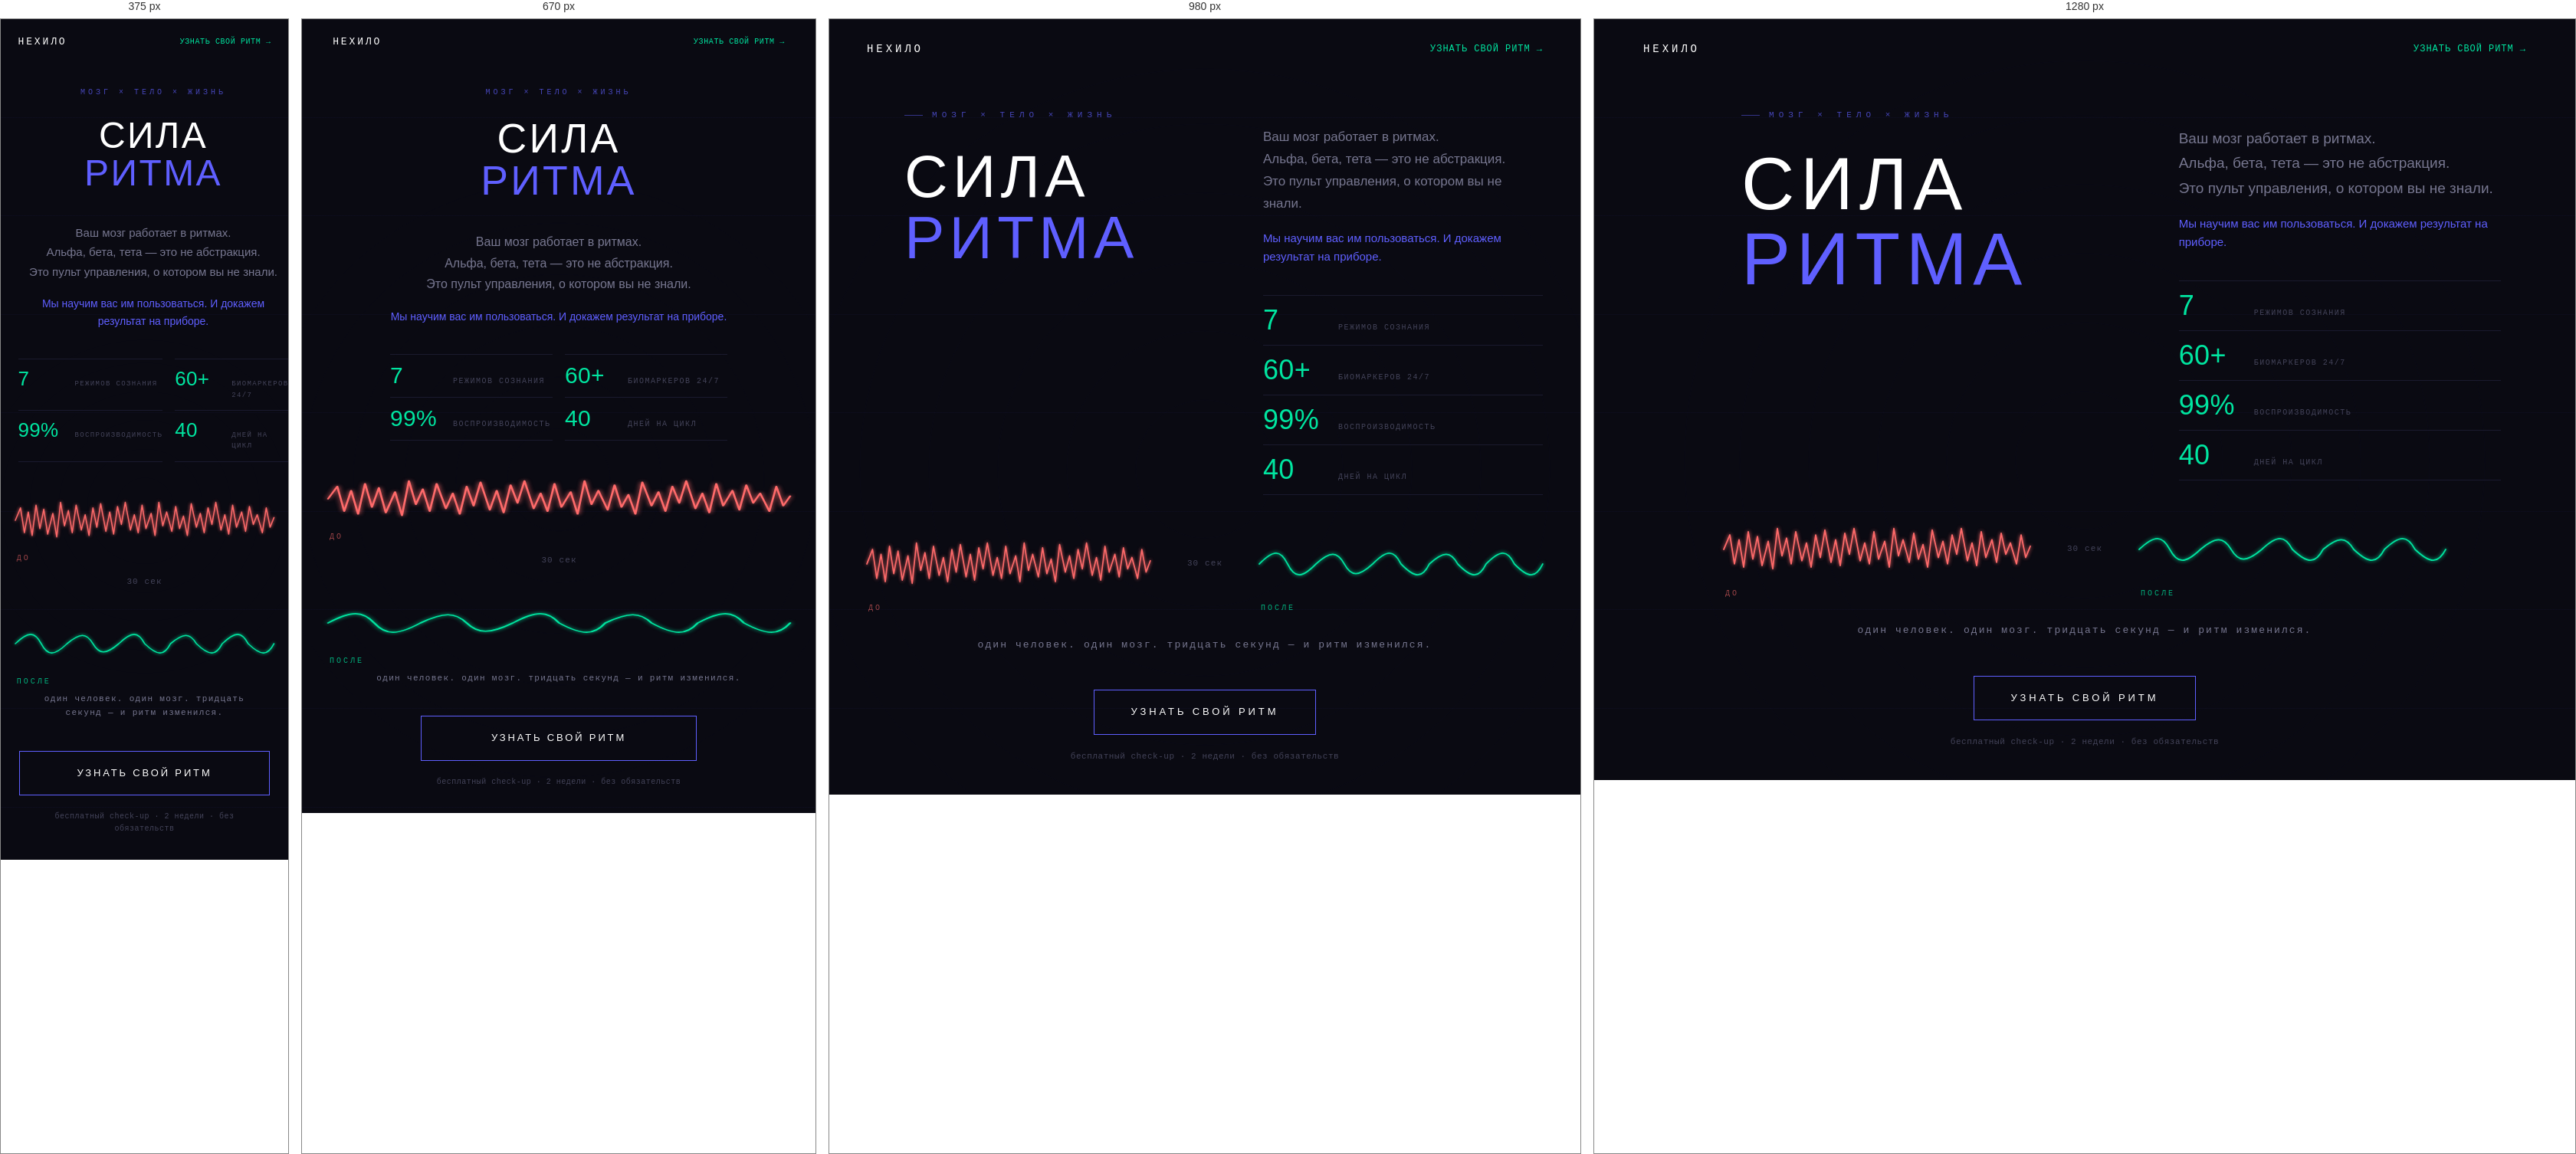
Rendered at 375 px, 670 px, 980 px and 1280 px, left to right.

<!-- file: index.html -->
<!DOCTYPE html>
<html lang="ru">
<head>
  <meta charset="UTF-8">
  <meta name="viewport" content="width=device-width, initial-scale=1.0">
  <title>Сила Ритма — НЕХИЛО</title>
  <meta name="description" content="Сила Ритма — ваш мозг работает в ритмах. Альфа, бета, тета — это пульт управления, о котором вы не знали.">
  <meta property="og:title" content="Сила Ритма">
  <meta property="og:description" content="Ваш мозг работает в ритмах. Мы научим вас ими пользоваться. И докажем результат на приборе.">
  <meta property="og:type" content="website">

  <link rel="preconnect" href="https://fonts.googleapis.com">
  <link rel="preconnect" href="https://fonts.gstatic.com" crossorigin>
  <link href="https://fonts.googleapis.com/css2?family=IBM+Plex+Mono:wght@300;400;500&family=Jost:wght@300;400;500&family=Oswald:wght@200;300;400;500;600&display=swap" rel="stylesheet">

  <style>
    /* ═══════════════════════════════════════════════════
       RESET & DESIGN TOKENS
    ═══════════════════════════════════════════════════ */
    *, *::before, *::after {
      margin: 0;
      padding: 0;
      box-sizing: border-box;
    }

    :root {
      --bg:           #0A0A12;
      --text:         #E0E0EC;
      --muted:        #777790;
      --dim:          #44445A;
      --line:         #1A1A2E;
      --accent:       #5F5FFF;
      --green:        #00E5A0;
      --red:          #FF6B6B;

      --fh: "Oswald", sans-serif;
      --fb: "Jost", sans-serif;
      --fm: "IBM Plex Mono", "Courier Prime", ui-monospace, monospace;
    }

    html {
      scroll-behavior: smooth;
      -webkit-font-smoothing: antialiased;
      -moz-osx-font-smoothing: grayscale;
    }

    body {
      background: var(--bg);
      color: var(--text);
      font-family: var(--fb);
      font-weight: 300;
      line-height: 1.6;
      min-height: 100vh;
      overflow-x: hidden;
    }

    ::selection {
      background: rgba(95, 95, 255, 0.3);
      color: #FFFFFF;
    }

    /* ═══════════════════════════════════════════════════
       FIXED NAVIGATION
    ═══════════════════════════════════════════════════ */
    .nav {
      position: fixed;
      top: 0;
      left: 0;
      right: 0;
      z-index: 100;
      display: flex;
      justify-content: space-between;
      align-items: center;
      padding: 28px 5%;
      opacity: 0;
      animation: fadeIn 1s ease 1s forwards;
    }

    .nav-logo {
      font-family: var(--fm);
      font-size: 14px;
      font-weight: 500;
      letter-spacing: 0.28em;
      color: #FFFFFF;
      text-decoration: none;
      text-transform: uppercase;
    }

    .nav-cta {
      font-family: var(--fm);
      font-size: 12px;
      font-weight: 400;
      letter-spacing: 0.08em;
      color: var(--green);
      text-decoration: none;
      text-transform: uppercase;
      transition: opacity 0.3s ease, letter-spacing 0.3s ease;
    }
    .nav-cta:hover {
      opacity: 0.75;
      letter-spacing: 0.12em;
    }

    /* ═══════════════════════════════════════════════════
       HERO — 100VH
    ═══════════════════════════════════════════════════ */
    .hero {
      position: relative;
      min-height: 100vh;
      padding: 100px 0 40px;
      overflow: hidden;
      display: flex;
      flex-direction: column;
    }

    /* ─── Background decor ──────────────────────────── */
    .hero-bg {
      position: absolute;
      inset: 0;
      pointer-events: none;
      z-index: 0;
      will-change: transform;
    }

    /* Horizontal ЭЭГ-ленты lines — 7 evenly spaced */
    .bg-lines {
      position: absolute;
      inset: 0;
      background-image: repeating-linear-gradient(
        to bottom,
        transparent,
        transparent calc(100vh / 7 - 1px),
        rgba(95, 95, 255, 0.04) calc(100vh / 7 - 1px),
        rgba(95, 95, 255, 0.04) calc(100vh / 7)
      );
    }

    /* Concentric circles — behind EEG block */
    .bg-circles {
      position: absolute;
      top: 58%;
      left: 50%;
      transform: translate(-50%, -50%);
      width: min(1100px, 120vmin);
      height: min(1100px, 120vmin);
      pointer-events: none;
    }

    /* ─── Hero content wrapper ──────────────────────── */
    .hero-content {
      position: relative;
      z-index: 2;
      flex: 1;
      display: flex;
      flex-direction: column;
      justify-content: space-between;
      gap: 48px;
      will-change: transform;
    }

    /* ═══════════════════════════════════════════════════
       TOP ROW — heading left + side right (asymmetric)
    ═══════════════════════════════════════════════════ */
    .hero-top {
      display: grid;
      grid-template-columns: minmax(0, 1.15fr) minmax(0, 1fr);
      gap: 64px;
      padding: 0 6% 0 15%;
      align-items: start;
    }

    /* ─── Heading column ────────────────────────────── */
    .hero-heading {
      padding-top: 8px;
    }

    .hero-tag {
      display: inline-flex;
      align-items: center;
      gap: 12px;
      font-family: var(--fm);
      font-size: 11px;
      font-weight: 400;
      letter-spacing: 0.55em;
      text-transform: uppercase;
      color: rgba(95, 95, 255, 0.7);
      margin-bottom: 32px;
      opacity: 0;
      animation: rise 0.9s cubic-bezier(.2,.7,.2,1) 0.1s forwards;
    }
    .hero-tag::before {
      content: "";
      display: inline-block;
      width: 24px;
      height: 1px;
      background: rgba(95, 95, 255, 0.5);
    }

    .hero-title {
      font-family: var(--fh);
      line-height: 1.02;
      text-transform: uppercase;
    }
    .hero-title span {
      display: block;
      font-size: clamp(48px, 8vw, 96px);
      letter-spacing: 0.08em;
      opacity: 0;
      transform: translateY(-20px);
    }
    .hero-title .line-1 {
      font-weight: 200;
      color: #FFFFFF;
      animation: slideDown 1.1s cubic-bezier(.2,.7,.2,1) 0.35s forwards;
    }
    .hero-title .line-2 {
      font-weight: 500;
      color: var(--accent);
      animation: slideDown 1.1s cubic-bezier(.2,.7,.2,1) 0.65s forwards;
    }

    /* ─── Side column ───────────────────────────────── */
    .hero-side {
      padding-top: 40px;
      max-width: 420px;
    }

    .hero-subtitle {
      font-family: var(--fb);
      font-weight: 300;
      font-size: 19px;
      line-height: 1.7;
      color: var(--muted);
      margin-bottom: 18px;
      opacity: 0;
      animation: fadeIn 1s ease 0.9s forwards;
    }

    .hero-note {
      font-family: var(--fb);
      font-weight: 400;
      font-size: 15px;
      line-height: 1.6;
      color: var(--accent);
      margin-bottom: 38px;
      opacity: 0;
      animation: fadeIn 1s ease 1.2s forwards;
    }

    /* ─── Stats ─────────────────────────────────────── */
    .hero-stats {
      display: flex;
      flex-direction: column;
    }

    .stat {
      display: flex;
      align-items: baseline;
      gap: 20px;
      padding: 14px 0;
      border-top: 1px solid var(--line);
      opacity: 0;
      animation: rise 0.8s cubic-bezier(.2,.7,.2,1) forwards;
    }
    .stat:last-child {
      border-bottom: 1px solid var(--line);
    }
    .stat-1 { animation-delay: 2.0s; }
    .stat-2 { animation-delay: 2.2s; }
    .stat-3 { animation-delay: 2.4s; }
    .stat-4 { animation-delay: 2.6s; }

    .stat-num {
      font-family: var(--fh);
      font-weight: 400;
      font-size: 36px;
      line-height: 1;
      color: var(--green);
      min-width: 78px;
      letter-spacing: 0.01em;
    }

    .stat-lbl {
      font-family: var(--fm);
      font-size: 10px;
      font-weight: 400;
      letter-spacing: 0.15em;
      text-transform: uppercase;
      color: var(--dim);
    }

    /* ═══════════════════════════════════════════════════
       EEG COMPARE — chaos vs rhythm
    ═══════════════════════════════════════════════════ */
    .hero-eeg {
      padding: 0 5%;
      text-align: center;
    }

    .eeg-row {
      display: flex;
      align-items: center;
      justify-content: center;
      gap: 48px;
      max-width: 960px;
      margin: 0 auto 36px;
    }

    .eeg-graph {
      position: relative;
      flex: 1;
      max-width: 400px;
    }

    .eeg-graph svg {
      width: 100%;
      height: 84px;
      display: block;
      overflow: visible;
    }

    .eeg-graph path {
      fill: none;
      stroke-width: 1.8;
      stroke-linecap: round;
      stroke-linejoin: round;
      stroke-dasharray: 3000;
      stroke-dashoffset: 3000;
    }

    .eeg-before path {
      stroke: var(--red);
      filter: url(#glowRed);
      animation:
        draw 3s ease-out 0s forwards,
        pulseOpacity 4s ease-in-out 3.2s infinite;
    }
    .eeg-after path {
      stroke: var(--green);
      filter: url(#glowGreen);
      animation:
        draw 3s ease-out 1.5s forwards,
        pulseOpacity 4s ease-in-out 4.7s infinite;
    }

    .eeg-label {
      position: absolute;
      bottom: -24px;
      left: 2px;
      font-family: var(--fm);
      font-size: 10px;
      font-weight: 500;
      letter-spacing: 0.3em;
      text-transform: uppercase;
      opacity: 0;
      animation: fadeIn 0.7s ease forwards;
    }
    .eeg-before .eeg-label {
      color: rgba(255, 107, 107, 0.6);
      animation-delay: 3.2s;
    }
    .eeg-after .eeg-label {
      color: rgba(0, 229, 160, 0.75);
      animation-delay: 4.7s;
    }

    .eeg-sep {
      flex-shrink: 0;
      font-family: var(--fm);
      font-size: 11px;
      letter-spacing: 0.1em;
      color: var(--dim);
      text-transform: lowercase;
      white-space: nowrap;
      opacity: 0;
      animation: fadeIn 0.9s ease 4.7s forwards;
    }

    .eeg-caption {
      font-family: var(--fm);
      font-size: 13px;
      font-weight: 400;
      letter-spacing: 0.16em;
      color: var(--muted);
      text-transform: lowercase;
      padding-top: 18px;
      opacity: 0;
      animation: fadeIn 1.1s ease 4s forwards;
    }

    /* ═══════════════════════════════════════════════════
       BOTTOM — CTA
    ═══════════════════════════════════════════════════ */
    .hero-bottom {
      text-align: center;
      padding: 0 24px;
    }

    .btn-primary {
      display: inline-block;
      padding: 18px 48px;
      background: transparent;
      border: 1px solid var(--accent);
      color: #FFFFFF;
      font-family: var(--fh);
      font-size: 13px;
      font-weight: 500;
      letter-spacing: 0.3em;
      text-transform: uppercase;
      text-decoration: none;
      transition:
        background 0.4s ease,
        color 0.4s ease,
        box-shadow 0.4s ease,
        letter-spacing 0.4s ease;
      opacity: 0;
      animation: fadeIn 1s ease 5s forwards;
    }
    .btn-primary:hover {
      background: var(--accent);
      color: #FFFFFF;
      box-shadow: 0 0 48px rgba(95, 95, 255, 0.35);
      letter-spacing: 0.34em;
    }

    .btn-note {
      margin-top: 20px;
      font-family: var(--fm);
      font-size: 11px;
      font-weight: 400;
      letter-spacing: 0.05em;
      color: var(--dim);
      opacity: 0;
      animation: fadeIn 1s ease 5.3s forwards;
    }

    /* ═══════════════════════════════════════════════════
       ANIMATIONS
    ═══════════════════════════════════════════════════ */
    @keyframes fadeIn {
      to { opacity: 1; }
    }

    @keyframes rise {
      from { opacity: 0; transform: translateY(14px); }
      to   { opacity: 1; transform: translateY(0); }
    }

    @keyframes slideDown {
      to { opacity: 1; transform: translateY(0); }
    }

    @keyframes draw {
      to { stroke-dashoffset: 0; }
    }

    @keyframes pulseOpacity {
      0%, 100% { opacity: 1; }
      50%      { opacity: 0.65; }
    }

    /* ═══════════════════════════════════════════════════
       RESPONSIVE — Tablet
    ═══════════════════════════════════════════════════ */
    @media (max-width: 1100px) {
      .hero-top {
        padding: 0 5% 0 10%;
        gap: 48px;
      }
      .hero-side { max-width: 380px; }
      .hero-subtitle { font-size: 17px; }
    }

    /* ═══════════════════════════════════════════════════
       RESPONSIVE — Mobile
    ═══════════════════════════════════════════════════ */
    @media (max-width: 860px) {
      .nav {
        padding: 20px 6%;
      }
      .nav-logo { font-size: 13px; letter-spacing: 0.22em; }
      .nav-cta {
        font-size: 10px;
        letter-spacing: 0.06em;
      }

      .hero {
        padding: 80px 0 32px;
      }

      .hero-content {
        gap: 40px;
      }

      /* Heading centered at the top */
      .hero-top {
        grid-template-columns: 1fr;
        padding: 0 6%;
        gap: 40px;
        text-align: center;
      }

      .hero-heading { padding-top: 0; }

      .hero-tag {
        justify-content: center;
        margin-bottom: 24px;
        font-size: 10px;
        letter-spacing: 0.4em;
      }
      .hero-tag::before { display: none; }

      .hero-title span {
        letter-spacing: 0.06em;
      }

      .hero-side {
        padding-top: 0;
        max-width: 100%;
        text-align: center;
      }

      .hero-subtitle {
        font-size: 16px;
        max-width: 480px;
        margin-left: auto;
        margin-right: auto;
      }
      .hero-note {
        font-size: 14px;
        max-width: 480px;
        margin-left: auto;
        margin-right: auto;
      }

      /* Stats 2×2 */
      .hero-stats {
        display: grid;
        grid-template-columns: 1fr 1fr;
        column-gap: 16px;
        max-width: 440px;
        margin: 0 auto;
      }
      .stat {
        text-align: left;
        padding: 12px 0;
      }
      .stat:nth-child(1), .stat:nth-child(2) {
        border-top: 1px solid var(--line);
        border-bottom: none;
      }
      .stat:nth-child(3), .stat:nth-child(4) {
        border-top: 1px solid var(--line);
        border-bottom: 1px solid var(--line);
      }
      .stat-num {
        font-size: 30px;
        min-width: 62px;
      }

      /* EEG stacked */
      .eeg-row {
        flex-direction: column;
        gap: 36px;
        margin-bottom: 28px;
      }
      .eeg-graph {
        max-width: 100%;
        width: 100%;
      }
      .eeg-graph svg { height: 72px; }
      .eeg-label { bottom: -22px; }

      .eeg-caption {
        font-size: 11px;
        letter-spacing: 0.12em;
        padding: 0 12px;
      }

      /* CTA full width */
      .btn-primary {
        display: block;
        width: 100%;
        max-width: 360px;
        margin: 0 auto;
        padding: 18px 24px;
        letter-spacing: 0.22em;
      }
      .btn-note {
        font-size: 10px;
        padding: 0 16px;
      }
    }

    @media (max-width: 480px) {
      .hero-title span {
        letter-spacing: 0.05em;
      }
      .hero-subtitle { font-size: 15px; }
      .stat-num { font-size: 26px; min-width: 54px; }
      .stat-lbl { font-size: 9px; }
    }

    @media (prefers-reduced-motion: reduce) {
      *, *::before, *::after {
        animation-duration: 0.01ms !important;
        animation-delay: 0ms !important;
        transition-duration: 0.01ms !important;
      }
      .eeg-graph path { stroke-dashoffset: 0 !important; }
      .hero-title span,
      .hero-tag,
      .hero-subtitle,
      .hero-note,
      .stat,
      .eeg-label,
      .eeg-sep,
      .eeg-caption,
      .btn-primary,
      .btn-note,
      .nav {
        opacity: 1 !important;
        transform: none !important;
      }
    }
  </style>
</head>
<body>

  <!-- ═══════════════════════════════════════════════════
       FIXED NAVIGATION
  ═══════════════════════════════════════════════════ -->
  <nav class="nav">
    <a href="/" class="nav-logo">Нехило</a>
    <a href="#checkup" class="nav-cta">Узнать свой ритм →</a>
  </nav>

  <!-- ═══════════════════════════════════════════════════
       HERO — SCREEN 1
  ═══════════════════════════════════════════════════ -->
  <section class="hero">

    <!-- Background layer: EEG-band lines + concentric grid -->
    <div class="hero-bg">
      <div class="bg-lines"></div>
      <svg class="bg-circles" viewBox="0 0 1200 1200" fill="none" aria-hidden="true">
        <g stroke="#5F5FFF" stroke-width="0.5" opacity="0.04">
          <circle cx="600" cy="600" r="100"/>
          <circle cx="600" cy="600" r="200"/>
          <circle cx="600" cy="600" r="300"/>
          <circle cx="600" cy="600" r="400"/>
          <circle cx="600" cy="600" r="500"/>
          <circle cx="600" cy="600" r="580"/>
        </g>
      </svg>
    </div>

    <!-- SVG filter defs (hidden) -->
    <svg width="0" height="0" style="position: absolute;" aria-hidden="true">
      <defs>
        <filter id="glowRed" x="-50%" y="-50%" width="200%" height="200%">
          <feGaussianBlur stdDeviation="2.5" result="blur"/>
          <feMerge>
            <feMergeNode in="blur"/>
            <feMergeNode in="SourceGraphic"/>
          </feMerge>
        </filter>
        <filter id="glowGreen" x="-50%" y="-50%" width="200%" height="200%">
          <feGaussianBlur stdDeviation="2.5" result="blur"/>
          <feMerge>
            <feMergeNode in="blur"/>
            <feMergeNode in="SourceGraphic"/>
          </feMerge>
        </filter>
      </defs>
    </svg>

    <!-- Content -->
    <div class="hero-content">

      <!-- TOP ROW: heading left + side right -->
      <div class="hero-top">

        <!-- Heading -->
        <div class="hero-heading">
          <div class="hero-tag">Мозг × Тело × Жизнь</div>
          <h1 class="hero-title">
            <span class="line-1">Сила</span>
            <span class="line-2">Ритма</span>
          </h1>
        </div>

        <!-- Side: subtitle + stats -->
        <div class="hero-side">
          <p class="hero-subtitle">
            Ваш мозг работает в ритмах.<br>
            Альфа, бета, тета — это не абстракция.<br>
            Это пульт управления, о котором вы не знали.
          </p>
          <p class="hero-note">
            Мы научим вас им пользоваться. И докажем результат на приборе.
          </p>

          <div class="hero-stats">
            <div class="stat stat-1">
              <div class="stat-num">7</div>
              <div class="stat-lbl">режимов сознания</div>
            </div>
            <div class="stat stat-2">
              <div class="stat-num">60+</div>
              <div class="stat-lbl">биомаркеров 24/7</div>
            </div>
            <div class="stat stat-3">
              <div class="stat-num">99%</div>
              <div class="stat-lbl">воспроизводимость</div>
            </div>
            <div class="stat stat-4">
              <div class="stat-num">40</div>
              <div class="stat-lbl">дней на цикл</div>
            </div>
          </div>
        </div>

      </div>

      <!-- EEG COMPARE: chaos → rhythm -->
      <div class="hero-eeg">
        <div class="eeg-row">

          <!-- BEFORE — chaotic red -->
          <div class="eeg-graph eeg-before">
            <svg viewBox="0 0 400 80" preserveAspectRatio="none">
              <path d="M0,40 L8,22 L14,58 L20,28 L26,62 L32,18 L38,52 L44,24 L50,60 L58,30 L64,64 L70,14 L76,48 L82,26 L88,58 L94,18 L102,54 L108,32 L114,62 L120,22 L126,50 L132,16 L140,56 L146,28 L152,60 L158,20 L164,46 L170,14 L178,54 L184,32 L190,58 L196,18 L202,52 L210,30 L216,62 L222,14 L228,48 L234,28 L242,56 L248,20 L254,52 L260,34 L266,62 L272,16 L280,50 L286,30 L292,58 L298,22 L304,46 L310,14 L318,54 L324,32 L330,60 L336,18 L342,50 L350,28 L356,56 L362,20 L368,46 L374,32 L382,58 L388,22 L394,50 L400,36"/>
            </svg>
            <span class="eeg-label">до</span>
          </div>

          <!-- 30 сек separator -->
          <div class="eeg-sep">30 сек</div>

          <!-- AFTER — smooth green rhythm -->
          <div class="eeg-graph eeg-after">
            <svg viewBox="0 0 400 80" preserveAspectRatio="none">
              <path d="M0,40 C20,22 30,22 40,40 C50,58 60,58 80,40 C100,24 110,24 120,40 C130,56 140,56 160,40 C180,22 190,22 200,40 C220,58 230,58 240,40 C260,24 270,24 280,40 C300,58 310,58 320,40 C340,22 350,22 360,40 C380,58 390,58 400,40"/>
            </svg>
            <span class="eeg-label">после</span>
          </div>

        </div>

        <p class="eeg-caption">Один человек. Один мозг. Тридцать секунд — и ритм изменился.</p>
      </div>

      <!-- BOTTOM: CTA -->
      <div class="hero-bottom">
        <a href="#checkup" class="btn-primary">Узнать свой ритм</a>
        <p class="btn-note">бесплатный check-up · 2 недели · без обязательств</p>
      </div>

    </div>

  </section>

  <script>
    /* ═══════════════════════════════════════════════════
       PARALLAX — EEG + background layers
    ═══════════════════════════════════════════════════ */
    (function() {
      if (window.matchMedia('(prefers-reduced-motion: reduce)').matches) return;

      var eeg = document.querySelector('.hero-eeg');
      var bg  = document.querySelector('.hero-bg');
      if (!eeg || !bg) return;

      var vh = window.innerHeight;
      var ticking = false;

      function update() {
        var y = window.scrollY;
        if (y < vh * 1.6) {
          eeg.style.transform = 'translate3d(0,' + (y * 0.25) + 'px, 0)';
          bg.style.transform  = 'translate3d(0,' + (y * 0.12) + 'px, 0)';
        }
        ticking = false;
      }

      window.addEventListener('scroll', function() {
        if (!ticking) {
          requestAnimationFrame(update);
          ticking = true;
        }
      }, { passive: true });

      window.addEventListener('resize', function() {
        vh = window.innerHeight;
      }, { passive: true });
    })();
  </script>
</body>
</html>